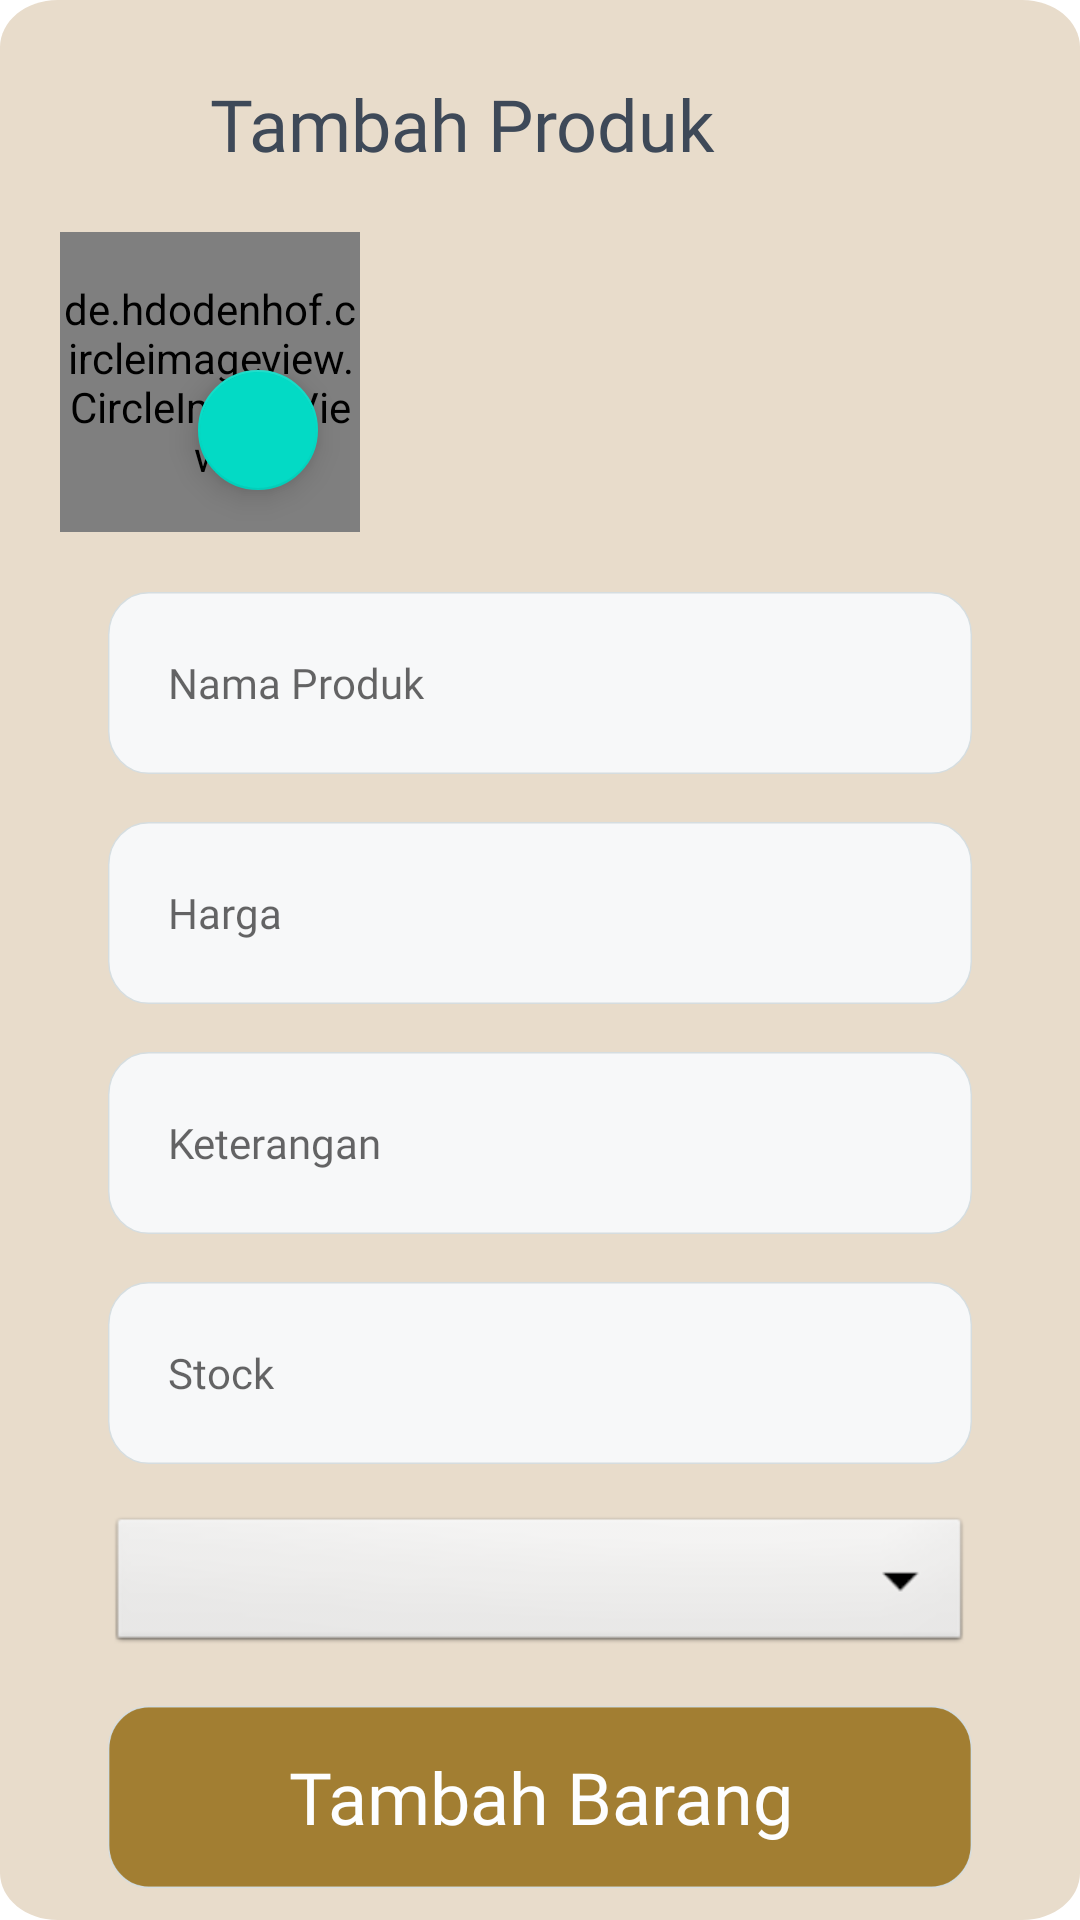

This screen was rendered from an Android layout file. Write that file and the resources it references.
<!-- AndroidManifest.xml: application theme Theme.TryLogin -->
<!-- res/layout/activity_tambah_produk.xml -->
<?xml version="1.0" encoding="utf-8"?>
<LinearLayout xmlns:android="http://schemas.android.com/apk/res/android"
    xmlns:app="http://schemas.android.com/apk/res-auto"
    xmlns:tools="http://schemas.android.com/tools"
    android:layout_width="match_parent"
    android:layout_height="match_parent"
    android:orientation="vertical"
    tools:context=".tambah_produk"
    android:background="@drawable/bg">


    <TextView
        android:id="@+id/sign_in"
        android:layout_width="wrap_content"
        android:layout_height="wrap_content"
        android:layout_alignParentLeft="true"
        android:layout_alignParentTop="true"
        android:layout_marginLeft="70dp"
        android:layout_marginTop="25dp"
        android:fontFamily="@font/montserrat_bold"
        android:gravity="top"
        android:textSize="24dp"
        android:text="Tambah Produk"
        android:textAppearance="@style/sign_in" />


    <RelativeLayout
        android:id="@+id/layoutPicture"
        android:layout_width="100dp"
        android:layout_height="100dp"
        android:layout_alignParentTop="true"
        android:layout_centerHorizontal="true"
        android:layout_marginTop="20dp"
        android:layout_marginBottom="20dp"
        android:layout_marginLeft="20dp">

        <de.hdodenhof.circleimageview.CircleImageView
            android:id="@+id/picture"
            android:layout_width="100dp"
            android:layout_height="100dp"
            android:layout_centerInParent="true"
            android:src="@drawable/ic_baseline_add_24" />

        <com.google.android.material.floatingactionbutton.FloatingActionButton
            android:id="@+id/fabChoosePic"
            android:layout_width="wrap_content"
            android:layout_height="wrap_content"
            android:layout_alignParentBottom="true"
            android:layout_alignParentRight="true"
            android:layout_marginBottom="10dp"
            android:layout_marginRight="10dp"
            app:srcCompat="@drawable/ic_baseline_add_24"
            app:fabSize="mini"/>
    </RelativeLayout>


        <EditText
            style="@style/layoutSetting"
            android:background="@drawable/rectangle_5"
            android:textAppearance="@style/example_gma"
            android:id="@+id/nama_produk"
            android:layout_width="match_parent"
            android:layout_height="wrap_content"
            android:inputType="textPersonName"
            android:hint="Nama Produk"
            android:paddingLeft="20dp"
            android:layout_marginBottom="16dp"/>

        <EditText
            style="@style/layoutSetting"
            android:background="@drawable/rectangle_5"
            android:textAppearance="@style/example_gma"
            android:id="@+id/harga"
            android:layout_width="match_parent"
            android:layout_height="wrap_content"
            android:layout_marginBottom="16dp"
            android:hint="Harga"
            android:paddingLeft="20dp"
            android:inputType="number"/>

        <EditText
            style="@style/layoutSetting"
            android:background="@drawable/rectangle_5"
            android:textAppearance="@style/example_gma"
            android:id="@+id/ket"
            android:layout_width="match_parent"
            android:layout_height="wrap_content"
            android:inputType="textMultiLine"
            android:lines="3"
            android:hint="Keterangan"
            android:paddingLeft="20dp"
            android:layout_marginBottom="16dp" />

    <EditText
        style="@style/layoutSetting"
        android:background="@drawable/rectangle_5"
        android:textAppearance="@style/example_gma"
        android:id="@+id/stock"
        android:layout_width="match_parent"
        android:layout_height="wrap_content"
        android:inputType="number"
        android:lines="3"
        android:hint="Stock"
        android:paddingLeft="20dp"
        android:layout_marginBottom="16dp" />

        <Spinner
            style="@style/layoutSetting"
            android:textAppearance="@style/example_gma"
            android:id="@+id/spkat"
            android:layout_width="match_parent"
            android:layout_height="wrap_content"
            android:background="@android:drawable/btn_dropdown"
            android:layout_marginBottom="16dp"
            android:spinnerMode="dropdown" />


    <TextView
        style="@style/layoutSetting"
        android:background="@drawable/rectangle_6"
        android:id="@+id/btsimpan"
        android:layout_width="match_parent"
        android:layout_height="wrap_content"
        android:drawableTint="#303F9F"
        android:gravity="center"
        android:text="Tambah Barang"
        android:textAppearance="@style/sign_in_btn"/>


</LinearLayout>
<!-- resources referenced by this layout -->
<resources>
  <!-- drawable bg (drawable) -->
  <?xml version="1.0" encoding="utf-8"?>
      <vector
          xmlns:android="http://schemas.android.com/apk/res/android"
          android:width="375dp"
          android:height="812dp"
          android:viewportWidth="375"
          android:viewportHeight="812"
          >
  
          <group>
  
              <clip-path
                  android:pathData="M20 0H355C366.046 0 375 8.95431 375 20V792C375 803.046 366.046 812 355 812H20C8.95431 812 0 803.046 0 792V20C0 8.95431 8.95431 0 20 0Z"
                  />
  
              <path
                  android:pathData="M0 0V812H375V0"
                  android:fillColor="#E8DCCB"
                  />
  
          </group>
  
      </vector>
  <!-- drawable rectangle_6 (drawable-v24) -->
  <?xml version="1.0" encoding="utf-8"?>
  <vector
      xmlns:android="http://schemas.android.com/apk/res/android"
      android:width="303.5dp"
      android:height="60.5dp"
      android:viewportWidth="303.5"
      android:viewportHeight="60.5"
      >
  
      <group>
  
          <clip-path
              android:pathData="M14.25 0.25H289.25C296.982 0.25 303.25 6.51801 303.25 14.25V46.25C303.25 53.982 296.982 60.25 289.25 60.25H14.25C6.51801 60.25 0.25 53.982 0.25 46.25V14.25C0.25 6.51801 6.51801 0.25 14.25 0.25Z"
              />
  
          <path
              android:pathData="M0.25 0.25V60.25H303.25V0.25"
              android:fillColor="#A27E32"
              />
  
      </group>
  
      <path
          android:pathData="M14.25 0.25H289.25C296.982 0.25 303.25 6.51801 303.25 14.25V46.25C303.25 53.982 296.982 60.25 289.25 60.25H14.25C6.51801 60.25 0.25 53.982 0.25 46.25V14.25C0.25 6.51801 6.51801 0.25 14.25 0.25Z"
          android:strokeWidth="0.5"
          android:strokeColor="#D5DDE0"
          />
  
  </vector>
  <style name="example_gma">
          <item name="android:textSize">14sp</item>
          <item name="android:fontFamily">@font/montserrat_bold</item>
          <item name="android:textColor">#D5DDE0</item>
      </style>
  <style name="layoutSetting">
          <item name="android:layout_alignParentLeft">true</item>
          <item name="android:layout_alignParentTop">true</item>
          <item name="android:layout_alignParentRight">true</item>
          <item name="android:layout_alignParentLeft">true</item>
          <item name="android:layout_marginLeft">36dp</item>
          <item name="android:layout_marginRight">36dp</item>
      </style>
  <style name="sign_in">
          <item name="android:textSize">
              32sp
          </item>
          <item name="android:textColor">
              #3E4958
          </item>
      </style>
  <style name="sign_in_btn">
          <item name="android:textSize">
              24sp
          </item>
          <item name="android:fontFamily">@font/montserrat_bold</item>
          <item name="android:textColor">#FDFEFF</item>
      </style>
  <style name="Theme.TryLogin" parent="Theme.MaterialComponents.DayNight.DarkActionBar">
          
          <item name="colorPrimary">@color/purple_500</item>
          <item name="colorPrimaryVariant">@color/purple_700</item>
          <item name="colorOnPrimary">@color/white</item>
          
          <item name="colorSecondary">@color/teal_200</item>
          <item name="colorSecondaryVariant">@color/teal_700</item>
          <item name="colorOnSecondary">@color/black</item>
          
          <item name="android:statusBarColor" tools:targetApi="l">?attr/colorPrimaryVariant</item>
          
      </style>
  <!-- not gathered from this repository: default colours our renderer supplied (Android Studio template values) -->
  <color name="purple_500">#FF6200EE</color>
  <color name="purple_700">#FF3700B3</color>
  <color name="teal_200">#FF03DAC5</color>
  <color name="teal_700">#FF018786</color>
  <color name="black">#FF000000</color>
  <color name="white">#FFFFFFFF</color>
</resources>
